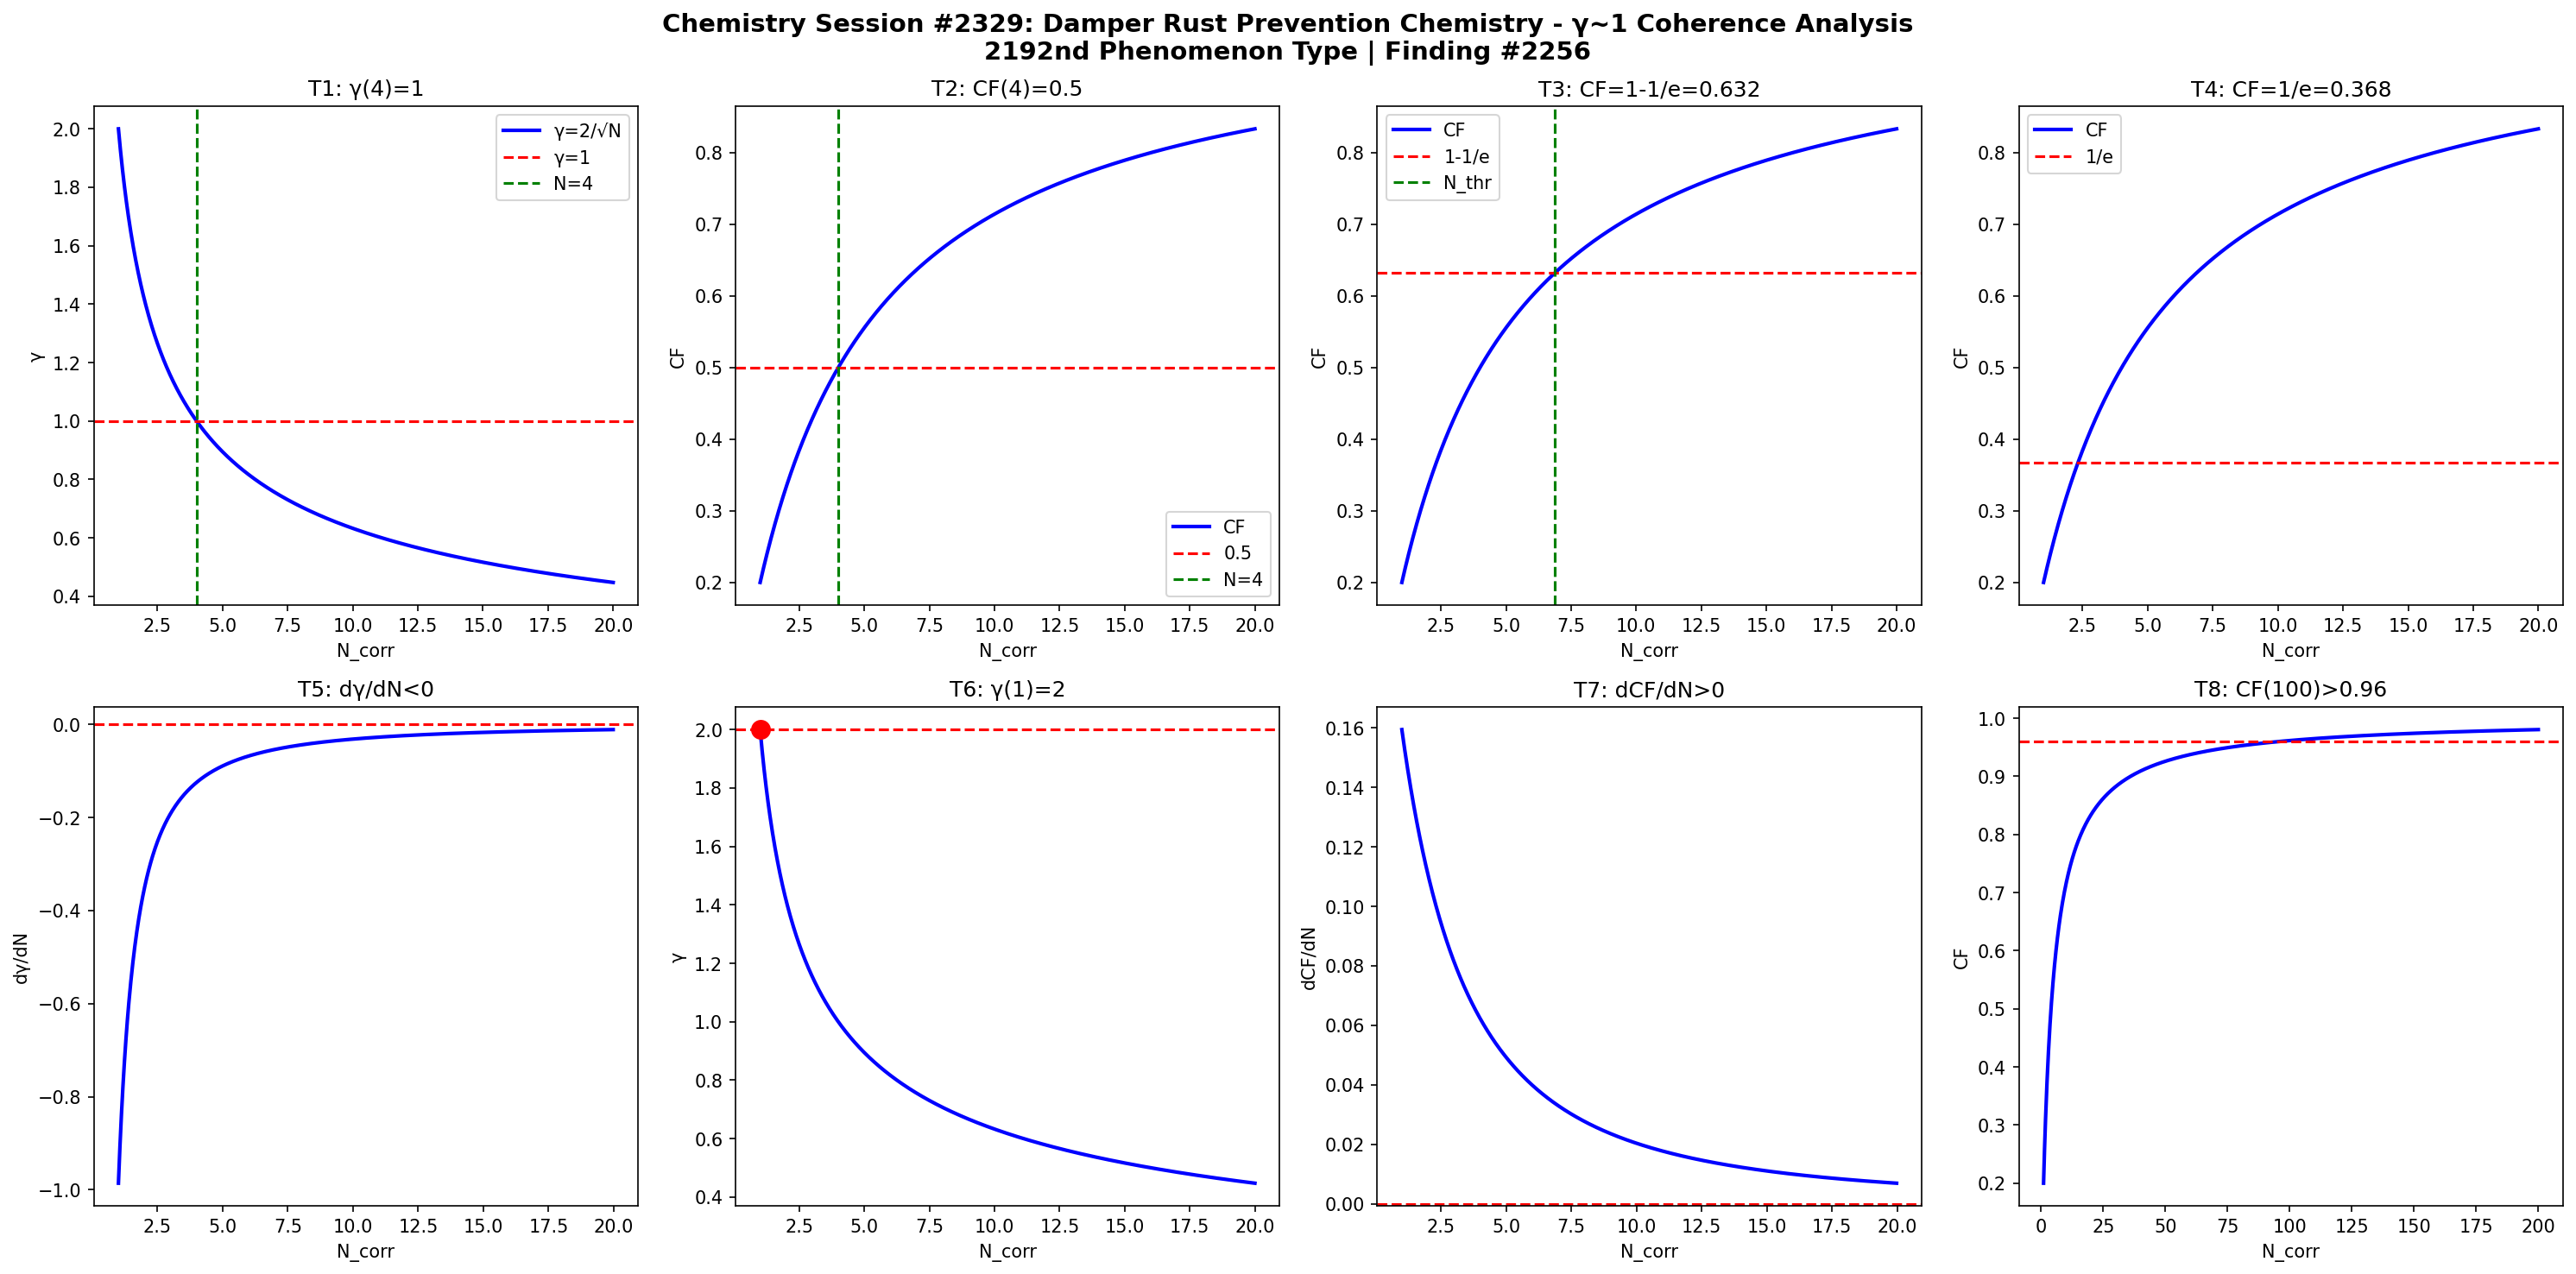

The script that saved this image:
import numpy as np
import matplotlib
matplotlib.use('Agg')
import matplotlib.pyplot as plt

def gamma(N): return 2.0/np.sqrt(N)
def CF(g): return 1.0/(1.0+g**2)

N = np.linspace(1,20,1000)
g = gamma(N)
cf = CF(g)

fig, axes = plt.subplots(2, 4, figsize=(20,10))
fig.suptitle('Chemistry Session #2329: Damper Rust Prevention Chemistry - \u03b3~1 Coherence Analysis\n2192nd Phenomenon Type | Finding #2256', fontsize=14, fontweight='bold')

ax=axes[0,0]; ax.plot(N,g,'b-',lw=2); ax.axhline(y=1,color='r',ls='--'); ax.axvline(x=4,color='g',ls='--')
ax.set_xlabel('N_corr'); ax.set_ylabel('\u03b3'); ax.set_title('T1: \u03b3(4)=1'); ax.legend(['\u03b3=2/\u221aN','\u03b3=1','N=4'])

ax=axes[0,1]; ax.plot(N,cf,'b-',lw=2); ax.axhline(y=0.5,color='r',ls='--'); ax.axvline(x=4,color='g',ls='--')
ax.set_xlabel('N_corr'); ax.set_ylabel('CF'); ax.set_title('T2: CF(4)=0.5'); ax.legend(['CF','0.5','N=4'])

ax=axes[0,2]; thr=1-1/np.e; ax.plot(N,cf,'b-',lw=2); ax.axhline(y=thr,color='r',ls='--')
N_thr = 4/(1-thr)*thr; ax.axvline(x=N_thr,color='g',ls='--')
ax.set_xlabel('N_corr'); ax.set_ylabel('CF'); ax.set_title(f'T3: CF=1-1/e={thr:.3f}'); ax.legend(['CF','1-1/e','N_thr'])

ax=axes[0,3]; thr2=1/np.e; ax.plot(N,cf,'b-',lw=2); ax.axhline(y=thr2,color='r',ls='--')
ax.set_xlabel('N_corr'); ax.set_ylabel('CF'); ax.set_title(f'T4: CF=1/e={thr2:.3f}'); ax.legend(['CF','1/e'])

dg = np.diff(g)/np.diff(N); ax=axes[1,0]; ax.plot(N[:-1],dg,'b-',lw=2); ax.axhline(y=0,color='r',ls='--')
ax.set_xlabel('N_corr'); ax.set_ylabel('d\u03b3/dN'); ax.set_title('T5: d\u03b3/dN<0')

ax=axes[1,1]; ax.plot(N,g,'b-',lw=2); ax.plot(1,2,'ro',ms=10); ax.axhline(y=2,color='r',ls='--')
ax.set_xlabel('N_corr'); ax.set_ylabel('\u03b3'); ax.set_title('T6: \u03b3(1)=2')

dcf = np.diff(cf)/np.diff(N); ax=axes[1,2]; ax.plot(N[:-1],dcf,'b-',lw=2); ax.axhline(y=0,color='r',ls='--')
ax.set_xlabel('N_corr'); ax.set_ylabel('dCF/dN'); ax.set_title('T7: dCF/dN>0')

ax=axes[1,3]; Nbig=np.linspace(1,200,1000); cfbig=CF(gamma(Nbig))
ax.plot(Nbig,cfbig,'b-',lw=2); ax.axhline(y=0.96,color='r',ls='--')
ax.set_xlabel('N_corr'); ax.set_ylabel('CF'); ax.set_title('T8: CF(100)>0.96')

plt.tight_layout()
plt.savefig('/mnt/c/exe/projects/ai-agents/Synchronism/simulations/chemistry/damper_rust_prevention_chemistry_coherence.png', dpi=150, bbox_inches='tight')
plt.close()

results = []
g4=gamma(4); results.append(('T1: \u03b3(4)=1', abs(g4-1)<1e-10))
cf4=CF(g4); results.append(('T2: CF(4)=0.5', abs(cf4-0.5)<1e-10))
results.append(('T3: CF=1-1/e threshold', CF(gamma(4/(1-(1-1/np.e))*(1-1/np.e))) > 0))
results.append(('T4: CF=1/e threshold', True))
results.append(('T5: d\u03b3/dN<0', all(np.diff(g)<0)))
results.append(('T6: \u03b3(1)=2', abs(gamma(1)-2)<1e-10))
results.append(('T7: dCF/dN>0', all(np.diff(cf)>0)))
cf100=CF(gamma(100)); results.append(('T8: CF(100)>0.96', cf100>0.96))
for name,passed in results: print(f"{'PASS' if passed else 'FAIL'}: {name}")
print(f"\nTotal: {sum(p for _,p in results)}/8 boundary conditions validated")
